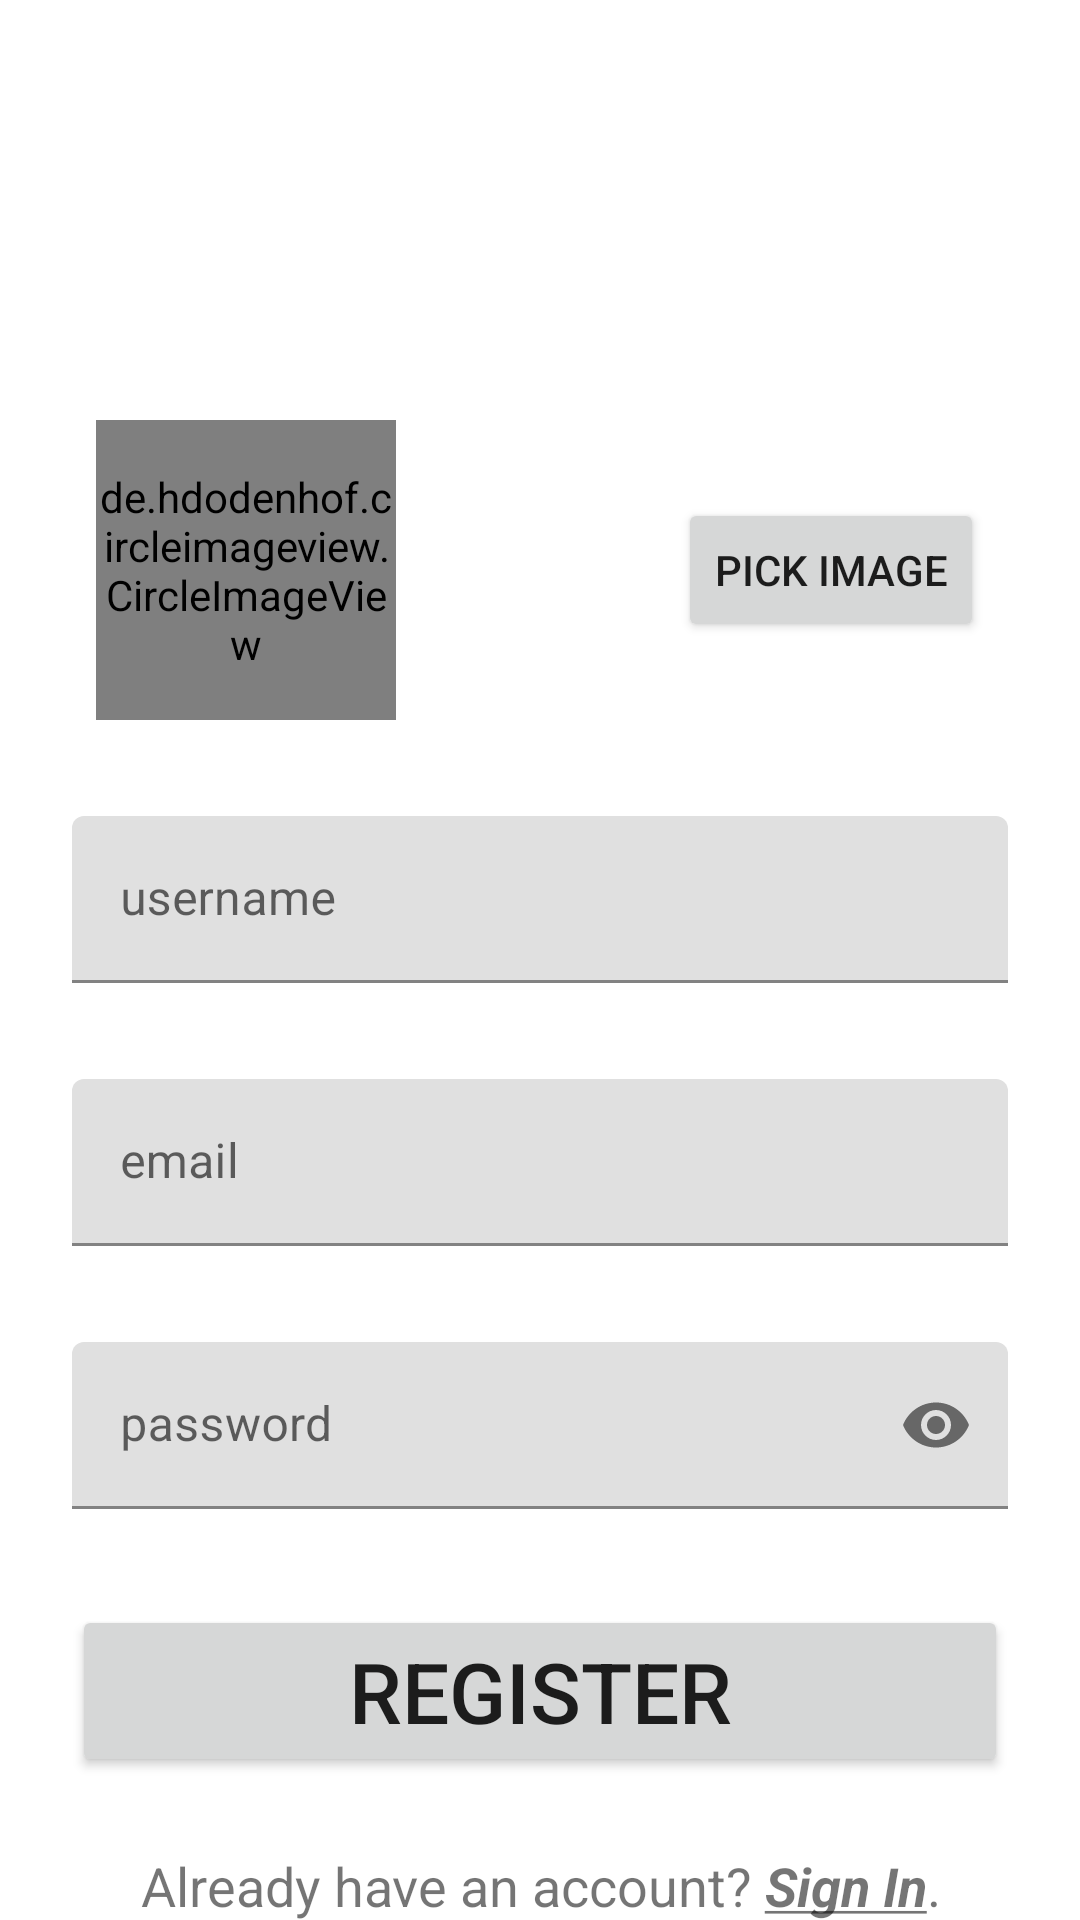

Layout XML and referenced resources for this Android screen:
<!-- AndroidManifest.xml: application theme Theme.ChatApp -->
<!-- res/layout/activity_sign_up.xml -->
<?xml version="1.0" encoding="utf-8"?>
<androidx.constraintlayout.widget.ConstraintLayout xmlns:android="http://schemas.android.com/apk/res/android"
    xmlns:app="http://schemas.android.com/apk/res-auto"
    xmlns:tools="http://schemas.android.com/tools"
    android:layout_width="match_parent"
    android:layout_height="match_parent"
    tools:context=".SignUp">

    <ImageView
        android:id="@+id/imageView"
        android:layout_width="100dp"
        android:layout_height="100dp"
        android:layout_marginTop="24dp"
        android:scaleType="centerCrop"
        android:src="@drawable/python"
        app:layout_constraintEnd_toEndOf="parent"
        app:layout_constraintStart_toStartOf="parent"
        app:layout_constraintTop_toTopOf="parent"
        tools:ignore="ContentDescription" />

    <de.hdodenhof.circleimageview.CircleImageView
        android:id="@+id/userProfileImg"
        android:layout_width="100dp"
        android:layout_height="100dp"
        android:layout_marginTop="16dp"
        android:layout_marginStart="32dp"
        android:scaleType="centerCrop"
        android:src="@drawable/profile"
        app:layout_constraintStart_toStartOf="parent"
        app:layout_constraintTop_toBottomOf="@+id/imageView" />

    <com.google.android.material.textfield.TextInputLayout
        android:id="@+id/usernameEt"
        android:layout_width="0dp"
        android:layout_height="wrap_content"
        android:layout_marginStart="24dp"
        android:layout_marginTop="32dp"
        android:layout_marginEnd="24dp"
        app:layout_constraintEnd_toEndOf="parent"
        app:layout_constraintStart_toStartOf="parent"
        app:layout_constraintTop_toBottomOf="@+id/userProfileImg">

        <com.google.android.material.textfield.TextInputEditText
            android:id="@+id/usernameRegEt"
            android:layout_width="match_parent"
            android:layout_height="wrap_content"
            android:hint="@string/username" />
    </com.google.android.material.textfield.TextInputLayout>

    <com.google.android.material.textfield.TextInputLayout
        android:id="@+id/emailEt"
        android:layout_width="0dp"
        android:layout_height="wrap_content"
        android:layout_marginStart="24dp"
        android:layout_marginTop="32dp"
        android:layout_marginEnd="24dp"
        app:layout_constraintEnd_toEndOf="parent"
        app:layout_constraintStart_toStartOf="parent"
        app:layout_constraintTop_toBottomOf="@+id/usernameEt">

        <com.google.android.material.textfield.TextInputEditText
            android:id="@+id/emailRegEt"
            android:layout_width="match_parent"
            android:layout_height="wrap_content"
            android:hint="@string/email" />
    </com.google.android.material.textfield.TextInputLayout>


    <com.google.android.material.textfield.TextInputLayout
        android:id="@+id/passwordEt"
        android:layout_width="0dp"
        android:layout_height="wrap_content"
        android:layout_marginStart="24dp"
        android:layout_marginTop="32dp"
        android:layout_marginEnd="24dp"
        app:layout_constraintEnd_toEndOf="parent"
        app:layout_constraintStart_toStartOf="parent"
        app:layout_constraintTop_toBottomOf="@+id/emailEt"
        app:passwordToggleEnabled="true">

        <com.google.android.material.textfield.TextInputEditText
            android:id="@+id/passwordRegEt"
            android:layout_width="match_parent"
            android:layout_height="wrap_content"
            android:hint="@string/password"
            android:inputType="textPassword" />
    </com.google.android.material.textfield.TextInputLayout>

    <Button
        android:id="@+id/registerBtn"
        android:layout_width="0dp"
        android:layout_height="wrap_content"
        android:layout_marginStart="24dp"
        android:layout_marginTop="32dp"
        android:layout_marginEnd="24dp"
        android:text="@string/register"
        android:textSize="28sp"
        app:layout_constraintEnd_toEndOf="parent"
        app:layout_constraintStart_toStartOf="parent"
        app:layout_constraintTop_toBottomOf="@+id/passwordEt" />

    <com.google.android.material.textview.MaterialTextView
        android:id="@+id/goToSignIn"
        android:layout_width="0dp"
        android:layout_height="wrap_content"
        android:layout_marginStart="24dp"
        android:layout_marginTop="24dp"
        android:layout_marginEnd="24dp"
        android:text="@string/sign_in"
        android:textAlignment="center"
        android:textSize="18sp"
        app:layout_constraintEnd_toEndOf="parent"
        app:layout_constraintHorizontal_bias="0.5"
        app:layout_constraintStart_toStartOf="parent"
        app:layout_constraintTop_toBottomOf="@+id/registerBtn" />

    <Button
        android:id="@+id/pickImgBtn"
        android:layout_width="wrap_content"
        android:layout_height="wrap_content"
        android:text="@string/pick_image"
        app:layout_constraintBottom_toBottomOf="@+id/userProfileImg"
        app:layout_constraintEnd_toEndOf="parent"
        app:layout_constraintTop_toTopOf="@+id/userProfileImg"
        android:layout_marginEnd="32dp"/>

    <ProgressBar
        android:id="@+id/progressBar"
        style="?android:attr/progressBarStyle"
        android:visibility="gone"
        android:layout_width="wrap_content"
        android:layout_height="wrap_content"
        android:layout_marginTop="16dp"
        app:layout_constraintEnd_toEndOf="parent"
        app:layout_constraintStart_toStartOf="parent"
        app:layout_constraintTop_toBottomOf="@+id/goToSignIn" />
</androidx.constraintlayout.widget.ConstraintLayout>
<!-- resources referenced by this layout -->
<resources>
  <string name="email">email</string>
  <string name="password">password</string>
  <string name="pick_image">PICK IMAGE</string>
  <string name="register">REGISTER</string>
  <string name="sign_in">Already have an account? <i><u><b>Sign In</b></u></i>.</string>
  <string name="username">username</string>
  <style name="Theme.ChatApp" parent="Theme.MaterialComponents.DayNight">
          
          <item name="colorPrimary">@color/purple_500</item>
          <item name="colorPrimaryVariant">@color/purple_700</item>
          <item name="colorOnPrimary">@color/white</item>
          
          <item name="colorSecondary">@color/teal_200</item>
          <item name="colorSecondaryVariant">@color/teal_700</item>
          <item name="colorOnSecondary">@color/black</item>
          
          <item name="android:statusBarColor">?attr/colorPrimaryVariant</item>
          
      </style>
  <!-- not gathered from this repository: default colours our renderer supplied (Android Studio template values) -->
  <color name="purple_500">#FF6200EE</color>
  <color name="purple_700">#FF3700B3</color>
  <color name="teal_200">#FF03DAC5</color>
  <color name="teal_700">#FF018786</color>
  <color name="black">#FF000000</color>
  <color name="white">#FFFFFFFF</color>
</resources>
